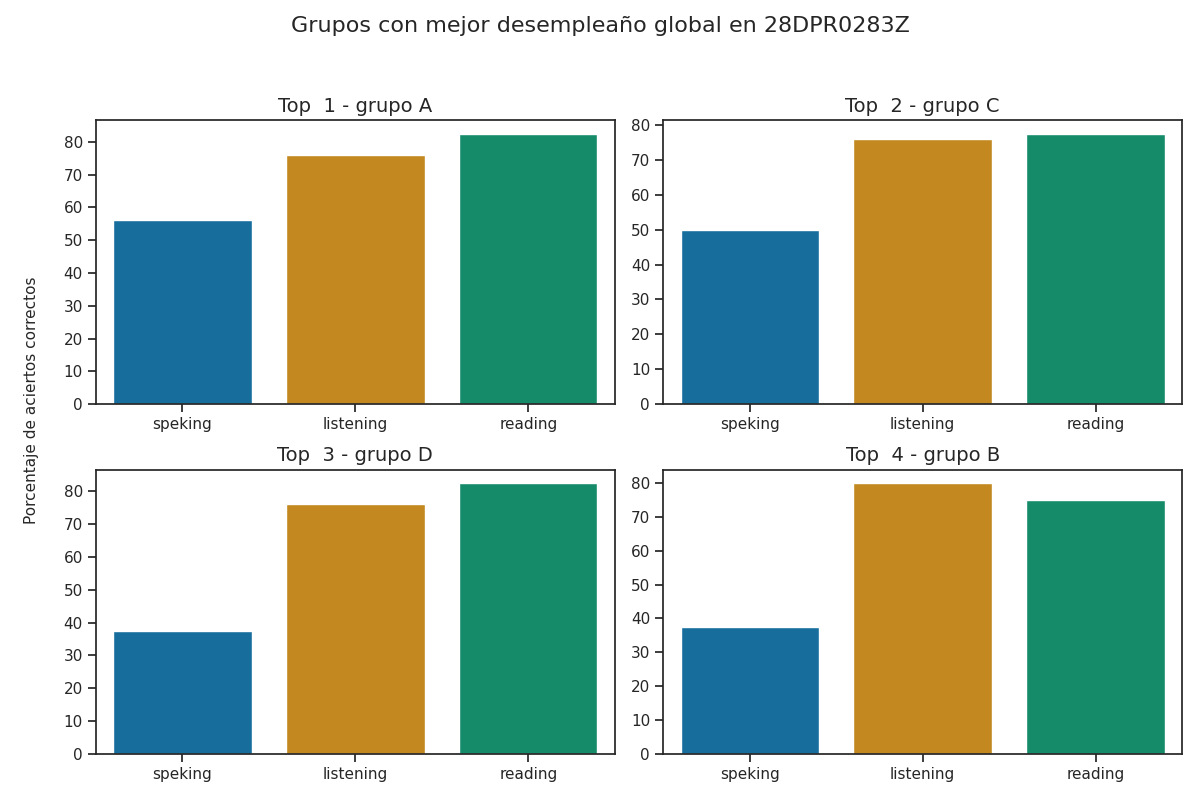

The data file committed next to this chart (first rows):
group, correct_answers_listening, correct_answers_reading_writing, correct_answers_speaking_part_1, correct_answers_speaking_part_2, correct_answers_speaking, reviewer_answers_listening, reviewer_answers_reading_writing, reviewer_answers_speaking_part_1, reviewer_answers_speaking_part_2, qualification_speaking_part_1, qualification_speaking_part_2, qualification_speaking, qualification_listening, qualification_reading, percentage_correct_listening, percentage_correct_reading_writing, percentage_correct_speaking_part_1, percentage_correct_speaking_part_2, percentage_correct_speaking, percentage_correct, Top
A, 19, 33, 5, 4, 5, 19, 33, 5, 4, 2, 1, 2, 4, 4, 76.0, 82.5, 62.5, 50.0, 56.25, 71.58, 1
C, 19, 31, 3, 5, 4, 18, 31, 3, 5, 1, 2, 1, 4, 4, 76.0, 77.5, 37.5, 62.5, 50.0, 67.83, 2
D, 19, 33, 3, 3, 3, 18, 33, 3, 4, 1, 1, 1, 4, 4, 76.0, 82.5, 37.5, 37.5, 37.5, 65.33, 3
B, 20, 30, 3, 3, 3, 19, 30, 3, 3, 1, 1, 1, 5, 3, 80.0, 75.0, 37.5, 37.5, 37.5, 64.17, 4
